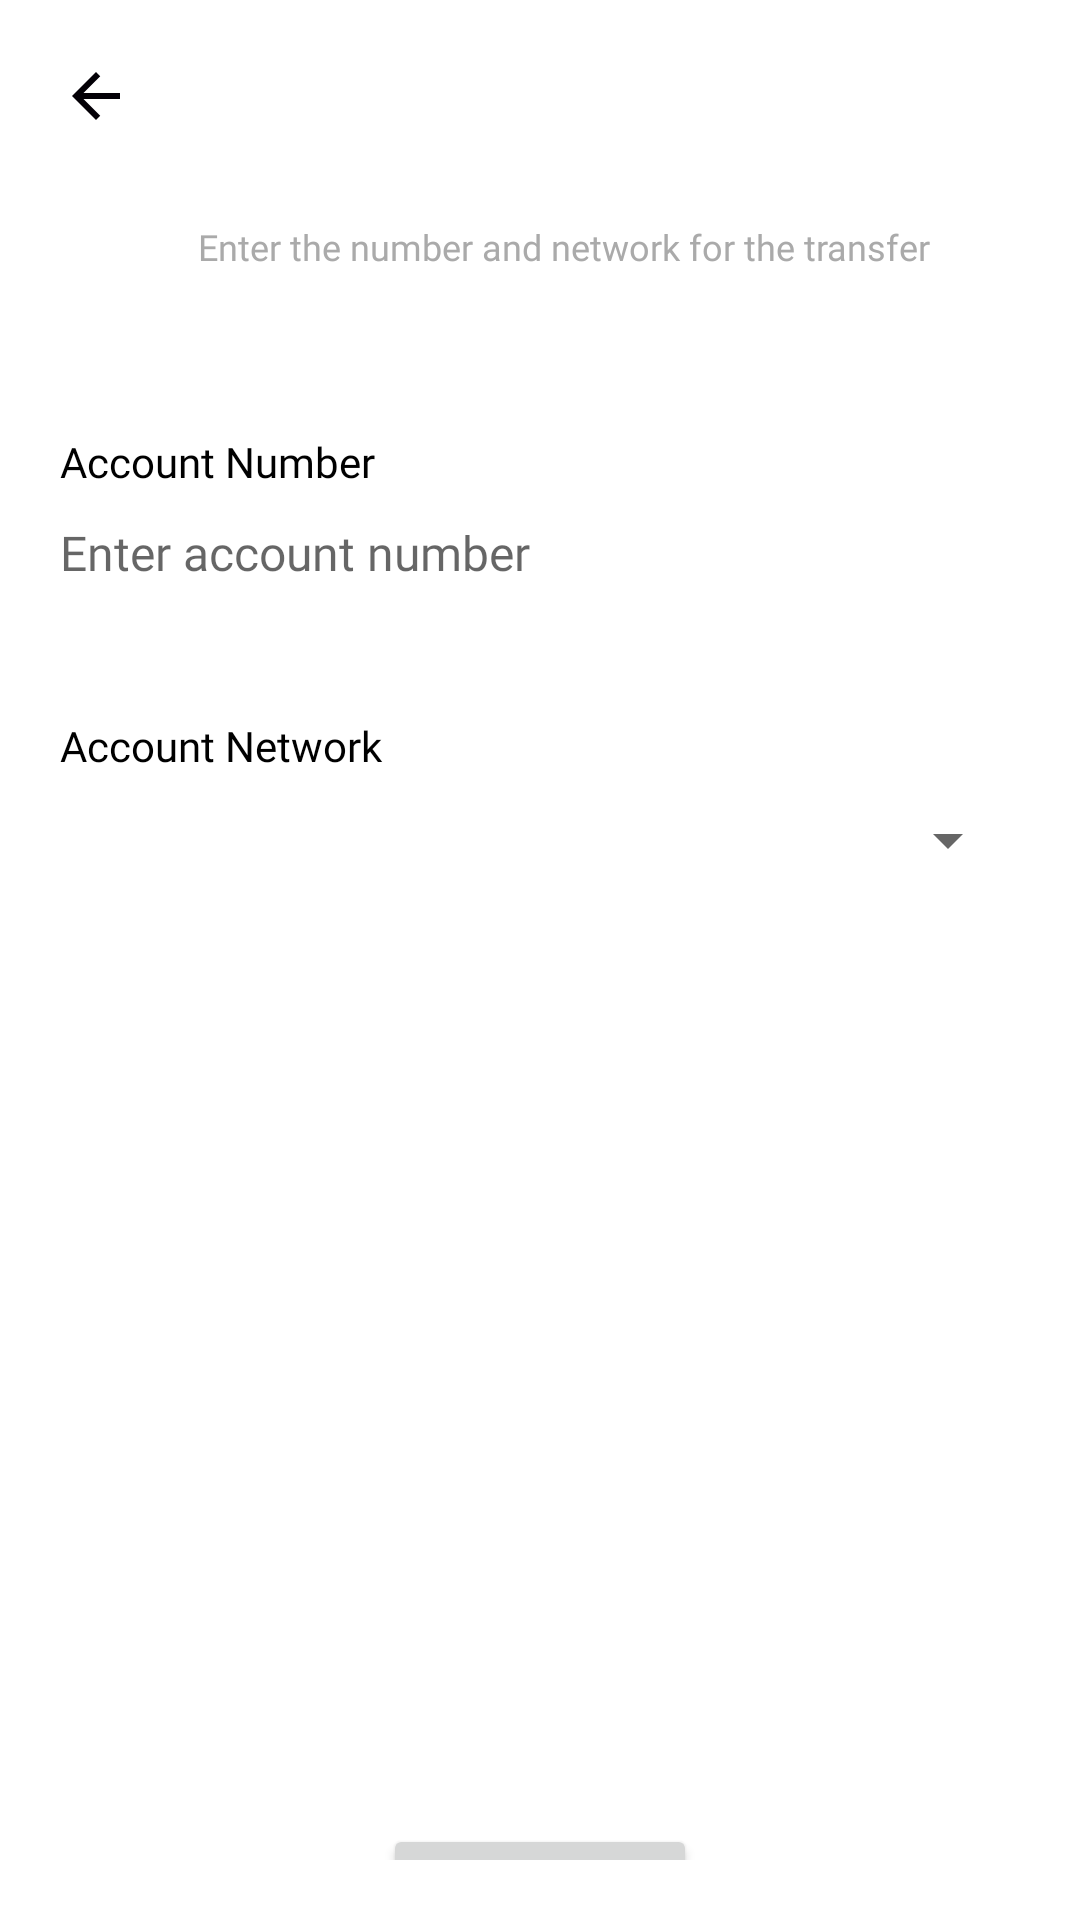

Here is an Android app screen rendered from its layout file. Give the layout XML and the strings, colors and styles it references.
<!-- AndroidManifest.xml: application theme Theme.TPJava -->
<!-- res/layout/activity_p2_ptransfer.xml -->
<?xml version="1.0" encoding="utf-8"?>
<androidx.constraintlayout.widget.ConstraintLayout xmlns:android="http://schemas.android.com/apk/res/android"
    xmlns:app="http://schemas.android.com/apk/res-auto"
    xmlns:tools="http://schemas.android.com/tools"
    android:id="@+id/main"
    android:layout_width="match_parent"
    android:layout_height="match_parent"
    tools:context=".ui.transaction.P2PTransfer">

    <LinearLayout
        android:layout_width="match_parent"
        android:layout_height="match_parent"
        android:orientation="vertical"
        android:padding="20dp">

        <LinearLayout
            android:layout_width="match_parent"
            android:layout_height="wrap_content"
            android:orientation="vertical"
            android:gravity="center_vertical">

            <ImageView
                android:layout_width="wrap_content"
                android:layout_height="wrap_content"
                android:src="@drawable/arrow_back" />

            <TextView
                android:layout_width="wrap_content"
                android:layout_height="wrap_content"
                android:layout_marginStart="8dp"
                android:text="Enter the number and network for the transfer"
                android:textAppearance="@style/notificationData"
                android:textColor="@android:color/darker_gray"
                android:layout_gravity="center"
                android:layout_marginTop="30dp"/>
        </LinearLayout>

        
        <View
            android:layout_width="match_parent"
            android:layout_height="24dp" />

        
        <TextView
            android:layout_width="match_parent"
            android:layout_height="wrap_content"
            android:text="Account Number"
            android:textAppearance="@style/notificationHeaders"
            android:textColor="@android:color/black"
            android:layout_marginTop="30dp"/>

        <EditText
            android:layout_width="match_parent"
            android:layout_height="wrap_content"
            android:hint="Enter account number"
            android:textAppearance="@style/textfields"
            android:inputType="number"
            android:background="@android:color/transparent"
            android:paddingBottom="8dp"
            android:layout_marginBottom="16dp"
            android:layout_marginTop="10dp"/>

        
        <TextView
            android:layout_width="match_parent"
            android:layout_height="wrap_content"
            android:text="Account Network"
            android:textAppearance="@style/notificationHeaders"
            android:textColor="@android:color/black"
            android:layout_marginTop="20dp"/>

        <Spinner
            android:layout_width="match_parent"
            android:layout_height="wrap_content"
            android:layout_marginBottom="16dp"
            android:textAppearance="@style/textfields"
            android:layout_marginTop="10dp"/>

        
        <Button
            android:id="@+id/btnP2PContinue"
            android:layout_width="wrap_content"
            android:layout_height="44dp"
            android:layout_gravity="center"
            android:layout_marginTop="300dp"
            android:drawableEnd="@drawable/ic_login"
            android:textAppearance="@style/buttons"
            android:text="Continue" />
    </LinearLayout>

</androidx.constraintlayout.widget.ConstraintLayout>
<!-- resources referenced by this layout -->
<resources>
  <!-- drawable arrow_back (drawable) -->
  <vector xmlns:android="http://schemas.android.com/apk/res/android" android:autoMirrored="true" android:height="24dp" android:tint="#030006" android:viewportHeight="24" android:viewportWidth="24" android:width="24dp">
        
      <path android:fillColor="@android:color/white" android:pathData="M20,11H7.83l5.59,-5.59L12,4l-8,8 8,8 1.41,-1.41L7.83,13H20v-2z"/>
      
  </vector>
  <!-- drawable ic_login: png bitmap (drawable, 188 bytes) -->
  <style name="buttons">
          <item name="android:textSize">16sp</item>
          <item name="android:fontFamily">@font/ibmplexsansmedium</item>
          <item name="android:textColor">#ffffff</item>
      </style>
  <style name="notificationData">
          <item name="android:fontFamily">@font/ibmplexsansregular</item>
          <item name="android:textColor">#687078</item>
          <item name="android:textSize">12sp</item>
      </style>
  <style name="notificationHeaders">
          <item name="android:fontFamily">@font/ibmplexsansmedium</item>
          <item name="android:textColor">#1e1e1e</item>
          <item name="android:textSize">14sp</item>
      </style>
  <style name="textfields">
          <item name="android:textSize">16sp</item>
          <item name="android:fontFamily">@font/ibmplexsansregular</item>
          <item name="android:textColor">#687078</item>
      </style>
  <style name="Theme.TPJava" parent="Theme.MaterialComponents.DayNight.NoActionBar">
          
          <item name="colorPrimary">@color/secondary</item>
          <item name="colorPrimaryVariant">@color/secondary</item>
          <item name="colorOnPrimary">@color/white</item>
          
          <item name="colorSecondary">@color/primary</item>
          <item name="colorSecondaryVariant">@color/primary</item>
          <item name="colorOnSecondary">@color/black</item>
          
          <item name="android:statusBarColor">?attr/colorPrimaryVariant</item>
          
      </style>
  <color name="secondary">#6801CB</color>
  <color name="white">#FFFFFFFF</color>
  <color name="primary">#CC0066</color>
  <color name="black">#FF000000</color>
</resources>
